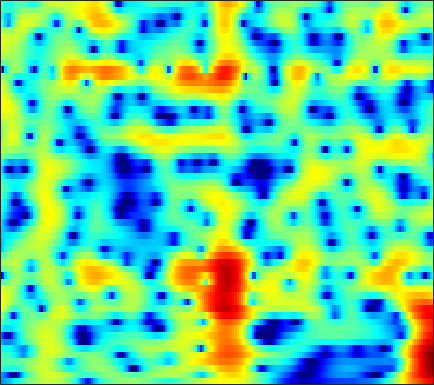

Values plotted in this chart, from the file beside it:
-9.1219, -8.6892, -8.0458, -7.3447, -6.7911, -6.0283, -5.2451, -4.6531, -3.8684, -3.0991, -2.3444, -1.7952, -1.0954, -0.43771, 0.022847, 0.58665, 1.0882, 1.4208, 1.8032, 2.1119, 2.3426, 2.4644, 2.5542, 2.5634
-8.259, -9.126, -10.66, -12.86, -15.25, -20.35, -24.74, -19.16, -13.36, -9.577, -6.815, -5.158, -3.332, -1.839, -0.8918, 0.1793, 1.059, 1.608, 2.204, 2.659, 2.984, 3.147, 3.265, 3.276
-3.114, -3.271, -3.499, -3.716, -3.842, -3.915, -3.829, -3.631, -3.186, -2.564, -1.821, -1.224, -0.4237, 0.3394, 0.8685, 1.496, 2.018, 2.331, 2.635, 2.802, 2.825, 2.744, 2.5, 2.092
-1.892, -1.823, -1.778, -1.771, -1.779, -1.792, -1.782, -1.742, -1.623, -1.415, -1.099, -0.793, -0.3145, 0.2226, 0.6423, 1.192, 1.696, 2.021, 2.358, 2.561, 2.614, 2.542, 2.282, 1.812
-2.532, -2.466, -2.536, -2.795, -3.121, -3.741, -4.599, -5.405, -6.677, -8.012, -8.824, -8.58, -7.083, -5.024, -3.506, -1.71, -0.2177, 0.7118, 1.713, 2.464, 2.987, 3.239, 3.393, 3.357
-4.147, -4.177, -4.325, -4.592, -4.864, -5.345, -5.988, -6.592, -7.614, -8.73, -9.486, -9.317, -7.88, -5.742, -4.119, -2.169, -0.5355, 0.4899, 1.609, 2.467, 3.09, 3.412, 3.655, 3.705
-7.739, -8.484, -9.312, -9.648, -9.459, -8.741, -7.763, -6.981, -5.981, -5.028, -4.093, -3.387, -2.424, -1.442, -0.704, 0.2549, 1.141, 1.734, 2.411, 2.935, 3.298, 3.456, 3.522, 3.417
-9.933, -12.16, -16.16, -19.33, -17.11, -12.73, -9.501, -7.668, -5.72, -4.146, -2.824, -1.954, -0.9216, -0.007685, 0.6081, 1.343, 1.98, 2.389, 2.835, 3.158, 3.345, 3.394, 3.334, 3.119
-4.644, -5.207, -5.809, -6.11, -6.09, -5.763, -5.16, -4.599, -3.761, -2.889, -2.033, -1.42, -0.6469, 0.07054, 0.5637, 1.145, 1.639, 1.954, 2.294, 2.552, 2.716, 2.77, 2.742, 2.579
-1.441, -2.117, -3.006, -3.812, -4.294, -4.69, -4.706, -4.465, -3.862, -3.083, -2.268, -1.689, -0.9991, -0.4104, -0.03755, 0.3827, 0.7274, 0.9565, 1.234, 1.499, 1.76, 1.937, 2.127, 2.238
1.602, 0.3182, -1.885, -4.905, -7.974, -13.56, -14.1, -10.23, -6.42, -3.983, -2.388, -1.562, -0.8494, -0.533, -0.5093, -0.6902, -1.01, -1.237, -1.397, -1.188, -0.5727, 0.07502, 1.019, 1.905
4.562, 3.478, 1.817, 0.02407, -1.286, -2.681, -3.241, -3.031, -2.31, -1.598, -1.133, -0.9679, -1.026, -1.452, -2.071, -3.388, -5.561, -8.148, -14.61, -21.66, -9.982, -5.875, -2.39, -0.06975
4.79, 4.181, 3.351, 2.481, 1.837, 1.021, 0.3196, -0.1474, -0.7429, -1.315, -1.891, -2.372, -3.05, -3.701, -4.158, -4.809, -5.508, -5.969, -6.205, -5.86, -4.834, -3.78, -2.256, -0.8656
4.367, 4.039, 3.517, 2.885, 2.383, 1.655, 0.8273, 0.08529, -1.06, -2.397, -3.938, -5.224, -6.993, -8.281, -8.546, -7.885, -6.607, -5.607, -4.353, -3.201, -2.15, -1.413, -0.5475, 0.162
3.079, 2.916, 2.657, 2.422, 2.206, 1.78, 1.135, 0.5033, -0.6015, -2.128, -4.18, -6.196, -10.07, -15.24, -15.34, -10.63, -6.873, -4.782, -2.724, -1.222, -0.09673, 0.5779, 1.213, 1.569
-1.937, -1.825, -1.085, -0.1801, 0.3611, 0.8242, 0.9852, 0.9332, 0.5871, -0.03519, -0.8256, -1.414, -2.089, -2.502, -2.526, -2.099, -1.3, -0.6225, 0.2731, 1.105, 1.783, 2.14, 2.417, 2.457
-20.64, -12.85, -6.243, -2.893, -1.383, -0.07388, 0.6617, 0.8723, 0.8153, 0.5148, -0.01399, -0.4741, -0.9745, -1.292, -1.337, -1.026, -0.3763, 0.1717, 0.9423, 1.659, 2.214, 2.47, 2.615, 2.548
-1.391, -1.292, -0.5527, 0.2341, 0.7533, 1.308, 1.569, 1.487, 1.047, 0.2342, -1.119, -2.566, -5.071, -7.816, -8.656, -6.692, -3.831, -2.004, -0.1626, 1.11, 1.898, 2.238, 2.385, 2.195
0.6834, 0.9768, 1.379, 1.762, 2.055, 2.328, 2.366, 2.255, 1.851, 1.034, -0.1555, -1.397, -3.495, -5.536, -6.164, -4.782, -2.537, -1.082, 0.4526, 1.418, 1.908, 1.992, 1.726, 0.997
-2.99, -2.041, -1.014, -0.1128, 0.4733, 1.042, 1.413, 1.604, 1.677, 1.564, 1.358, 1.159, 0.8678, 0.6908, 0.7057, 0.8634, 1.176, 1.469, 1.767, 1.884, 1.768, 1.473, 0.7683, -0.3096
-7.655, -5.932, -4.191, -2.758, -1.93, -1.05, -0.317, 0.1073, 0.5569, 0.9399, 1.209, 1.394, 1.615, 1.804, 1.948, 2.116, 2.247, 2.312, 2.299, 2.167, 1.868, 1.511, 0.8564, -0.006852
-7.535, -6.548, -5.345, -4.265, -3.628, -2.829, -2.092, -1.603, -0.9729, -0.3467, 0.2207, 0.6171, 1.133, 1.6, 1.899, 2.261, 2.539, 2.665, 2.74, 2.689, 2.48, 2.225, 1.726, 1.048
-6.495, -6.294, -5.931, -5.767, -5.596, -5.223, -4.768, -4.288, -3.489, -2.658, -1.741, -1.06, -0.2014, 0.6249, 1.19, 1.865, 2.44, 2.789, 3.135, 3.315, 3.321, 3.213, 2.894, 2.376
-6.267, -6.828, -7.973, -9.331, -10.27, -11.22, -11.05, -10.17, -8.591, -6.936, -5.386, -4.269, -2.863, -1.552, -0.5902, 0.5897, 1.62, 2.307, 3.054, 3.592, 3.923, 4.012, 3.947, 3.65
-5.847, -7.151, -9.563, -12.7, -16.55, -25.09, -23.98, -18.17, -14.4, -12.09, -10.41, -9.338, -7.607, -5.651, -4.087, -2.021, -0.2043, 1.004, 2.315, 3.322, 4.03, 4.359, 4.554, 4.477
-4.3, -5.474, -7.115, -9.193, -10.56, -12.15, -13.19, -13.6, -14.19, -15.22, -17.45, -20.51, -20.49, -13.19, -9.062, -5.09, -2.025, -0.258, 1.593, 2.982, 3.934, 4.425, 4.765, 4.798
-2.981, -3.963, -5.637, -7.345, -8.701, -10.48, -11.79, -12.64, -13.13, -13.52, -13.71, -13.5, -12.17, -9.387, -7.024, -4.018, -1.49, 0.07387, 1.774, 3.046, 3.928, 4.351, 4.634, 4.606
-1.916, -3.123, -5.002, -7.438, -9.778, -13.7, -19.01, -20.56, -16.5, -12.75, -10.02, -8.318, -6.255, -4.271, -2.839, -1.069, 0.5579, 1.607, 2.777, 3.628, 4.194, 4.402, 4.42, 4.136
-0.7956, -1.839, -3.382, -5.362, -6.895, -9.334, -11.18, -11.68, -10.32, -8.377, -6.211, -4.81, -3.034, -1.463, -0.3552, 0.9593, 2.096, 2.815, 3.594, 4.113, 4.358, 4.352, 4.048, 3.403
-0.5636, -1.248, -2.3, -3.229, -3.954, -4.703, -5.162, -5.224, -4.965, -4.325, -3.438, -2.653, -1.558, -0.4336, 0.365, 1.419, 2.306, 2.899, 3.495, 3.889, 4.002, 3.908, 3.488, 2.709
-1.508, -2.2, -3.076, -3.888, -4.403, -4.802, -5.041, -5.006, -4.867, -4.413, -3.852, -3.258, -2.332, -1.285, -0.4552, 0.6112, 1.626, 2.286, 2.996, 3.489, 3.742, 3.747, 3.528, 3.008
-3.664, -4.86, -6.479, -7.985, -8.528, -8.772, -8.47, -8.267, -7.989, -7.899, -7.614, -7.186, -6.036, -4.4, -3.012, -1.254, 0.3282, 1.313, 2.407, 3.195, 3.719, 3.933, 4, 3.823
-5.481, -7.687, -12.39, -21.11, -27.21, -16.61, -12.67, -11.6, -11.3, -12.88, -16.51, -21.87, -16.8, -9.767, -6.446, -3.19, -0.8259, 0.5215, 1.931, 2.939, 3.623, 3.956, 4.174, 4.184
-3.075, -4.406, -6.199, -7.918, -8.434, -8.489, -8.041, -7.816, -7.924, -8.389, -9.005, -9.05, -7.931, -5.804, -4.019, -1.939, -0.1799, 0.8799, 2.002, 2.817, 3.344, 3.577, 3.699, 3.649
-0.09554, -0.5616, -1.129, -1.596, -1.921, -2.186, -2.417, -2.501, -2.667, -2.7, -2.68, -2.499, -2.08, -1.409, -0.8118, 0.08067, 0.8865, 1.464, 2.051, 2.445, 2.607, 2.567, 2.328, 1.875
1.267, 1.353, 1.339, 1.355, 1.27, 1.148, 0.9484, 0.7365, 0.4549, 0.09122, -0.2072, -0.3872, -0.4643, -0.3382, -0.1336, 0.3328, 0.8657, 1.242, 1.616, 1.762, 1.615, 1.278, 0.4776, -0.7747
0.9269, 1.629, 2.406, 2.887, 3.141, 3.18, 2.996, 2.649, 1.974, 0.9857, -0.2399, -1.291, -2.564, -3.192, -2.885, -1.852, -0.5114, 0.3032, 1.126, 1.5, 1.403, 1.003, -0.0649, -1.783
-1.453, 0.3432, 2.116, 3.183, 3.682, 3.927, 3.735, 3.342, 2.352, 0.8548, -1.42, -3.945, -9.538, -26.89, -13.52, -6.075, -2.52, -0.8409, 0.5951, 1.357, 1.569, 1.406, 0.8005, -0.2008
-1.194, 0.1365, 1.527, 2.486, 2.886, 3.135, 2.992, 2.667, 1.942, 0.8969, -0.4227, -1.503, -2.827, -3.552, -3.433, -2.696, -1.64, -0.8852, -0.103, 0.425, 0.6522, 0.6285, 0.3848, -0.1355
0.7884, 1.381, 2.048, 2.532, 2.687, 2.737, 2.545, 2.239, 1.697, 1.001, 0.2213, -0.3292, -0.9787, -1.44, -1.565, -1.554, -1.351, -1.1, -0.7816, -0.4942, -0.3348, -0.3346, -0.4775, -0.8385
2.616, 2.969, 3.251, 3.375, 3.352, 3.131, 2.745, 2.315, 1.62, 0.7815, -0.1579, -0.862, -1.775, -2.496, -2.868, -2.984, -2.759, -2.414, -1.857, -1.359, -0.9851, -0.8269, -0.8502, -1.1
4.25, 4.406, 4.439, 4.265, 4.054, 3.581, 2.912, 2.307, 1.287, 0.02187, -1.492, -2.881, -5.029, -7.349, -8.823, -8.975, -7.189, -5.638, -3.768, -2.37, -1.393, -0.9188, -0.62, -0.6839
4.899, 4.8, 4.551, 4.125, 3.671, 2.973, 2.109, 1.368, 0.2235, -1.145, -2.821, -4.396, -7.13, -11.03, -14.92, -15.07, -10.1, -7.288, -4.608, -2.721, -1.445, -0.7821, -0.2145, -0.0292
4.522, 4.165, 3.523, 2.742, 2.048, 1.023, -0.01628, -0.8186, -1.83, -2.723, -3.623, -4.266, -5.061, -5.686, -5.903, -5.694, -4.902, -4.079, -2.929, -1.854, -0.9521, -0.3958, 0.1599, 0.5337
4.01, 3.365, 2.292, 0.9439, -0.1686, -1.907, -3.763, -5, -6.039, -6.206, -5.786, -5.356, -4.814, -4.347, -3.93, -3.419, -2.837, -2.345, -1.685, -1.051, -0.4352, -0.04038, 0.431, 0.8889
3.602, 2.709, 1.429, -0.1091, -1.681, -4.352, -8.543, -14.14, -27, -13.14, -8.453, -6.613, -5.111, -4.187, -3.725, -3.125, -2.559, -2.103, -1.502, -0.9891, -0.6187, -0.4275, -0.2033, 0.06971
1.615, 0.7136, 0.04197, -0.2521, -0.6048, -1.562, -2.883, -3.872, -4.666, -4.581, -4.109, -3.861, -3.973, -4.525, -5.112, -5.389, -4.669, -3.752, -2.482, -1.652, -1.517, -1.866, -3.079, -4.928
-10.66, -20.03, -5.903, -1.901, -0.3176, 0.6355, 0.8881, 0.844, 0.5439, -0.0049, -0.8317, -1.728, -3.592, -6.77, -10.84, -26.38, -12.79, -7.884, -4.418, -2.665, -2.065, -2.313, -3.635, -5.915
-0.5474, -1.122, -1.004, -0.3565, 0.2102, 0.6835, 0.8515, 0.8109, 0.5239, -0.01115, -0.8109, -1.571, -2.783, -4.169, -5.118, -5.86, -5.648, -5.05, -4.052, -3.132, -2.437, -2.094, -1.755, -1.363
2.057, 1.755, 1.484, 1.335, 1.252, 1.165, 0.9976, 0.7808, 0.3904, -0.1098, -0.7222, -1.251, -2, -2.722, -3.158, -3.581, -3.771, -3.745, -3.525, -3.154, -2.688, -2.301, -1.724, -1.101
2.963, 2.771, 2.551, 2.342, 2.152, 1.894, 1.594, 1.318, 0.8718, 0.3216, -0.3223, -0.8626, -1.646, -2.438, -3.008, -3.684, -4.185, -4.367, -4.345, -4.054, -3.554, -3.067, -2.37, -1.658
3.386, 3.291, 3.137, 2.961, 2.834, 2.602, 2.321, 2.073, 1.65, 1.086, 0.3493, -0.3233, -1.39, -2.683, -3.829, -5.468, -6.989, -7.752, -7.811, -6.872, -5.536, -4.548, -3.382, -2.394
3.241, 3.156, 3.001, 2.869, 2.82, 2.785, 2.734, 2.657, 2.451, 2.076, 1.464, 0.808, -0.3958, -2.098, -3.835, -7.111, -12.58, -21.52, -19.01, -10.77, -7.076, -5.38, -3.816, -2.774
1.897, 1.442, 0.9091, 0.6813, 0.7536, 1.256, 1.925, 2.376, 2.816, 3, 2.891, 2.596, 1.881, 0.8056, -0.2028, -1.823, -3.476, -4.424, -4.806, -4.295, -3.567, -3.151, -2.928, -3.047
-1.075, -2.928, -6.373, -9.396, -7.891, -3.944, -0.9464, 0.6601, 2.144, 3.062, 3.545, 3.676, 3.6, 3.285, 2.938, 2.388, 1.796, 1.37, 0.8618, 0.368, -0.2465, -0.896, -2.267, -4.524
-2.478, -3.952, -6.404, -7.974, -7.309, -4.759, -2.324, -0.8674, 0.5874, 1.597, 2.237, 2.527, 2.726, 2.756, 2.68, 2.526, 2.315, 2.139, 1.848, 1.444, 0.862, 0.2433, -0.872, -2.401
-1.927, -2.49, -3.119, -3.389, -3.283, -2.84, -2.122, -1.56, -0.8486, -0.2844, 0.08345, 0.236, 0.2955, 0.2682, 0.2436, 0.2516, 0.3706, 0.5142, 0.7297, 0.9082, 0.986, 0.9537, 0.8174, 0.6006
-1.874, -2.595, -3.412, -3.916, -3.919, -3.595, -3.033, -2.572, -2.059, -1.786, -1.798, -2.016, -2.579, -3.326, -3.789, -3.96, -3.332, -2.482, -1.171, 0.05169, 1.04, 1.623, 2.178, 2.548
